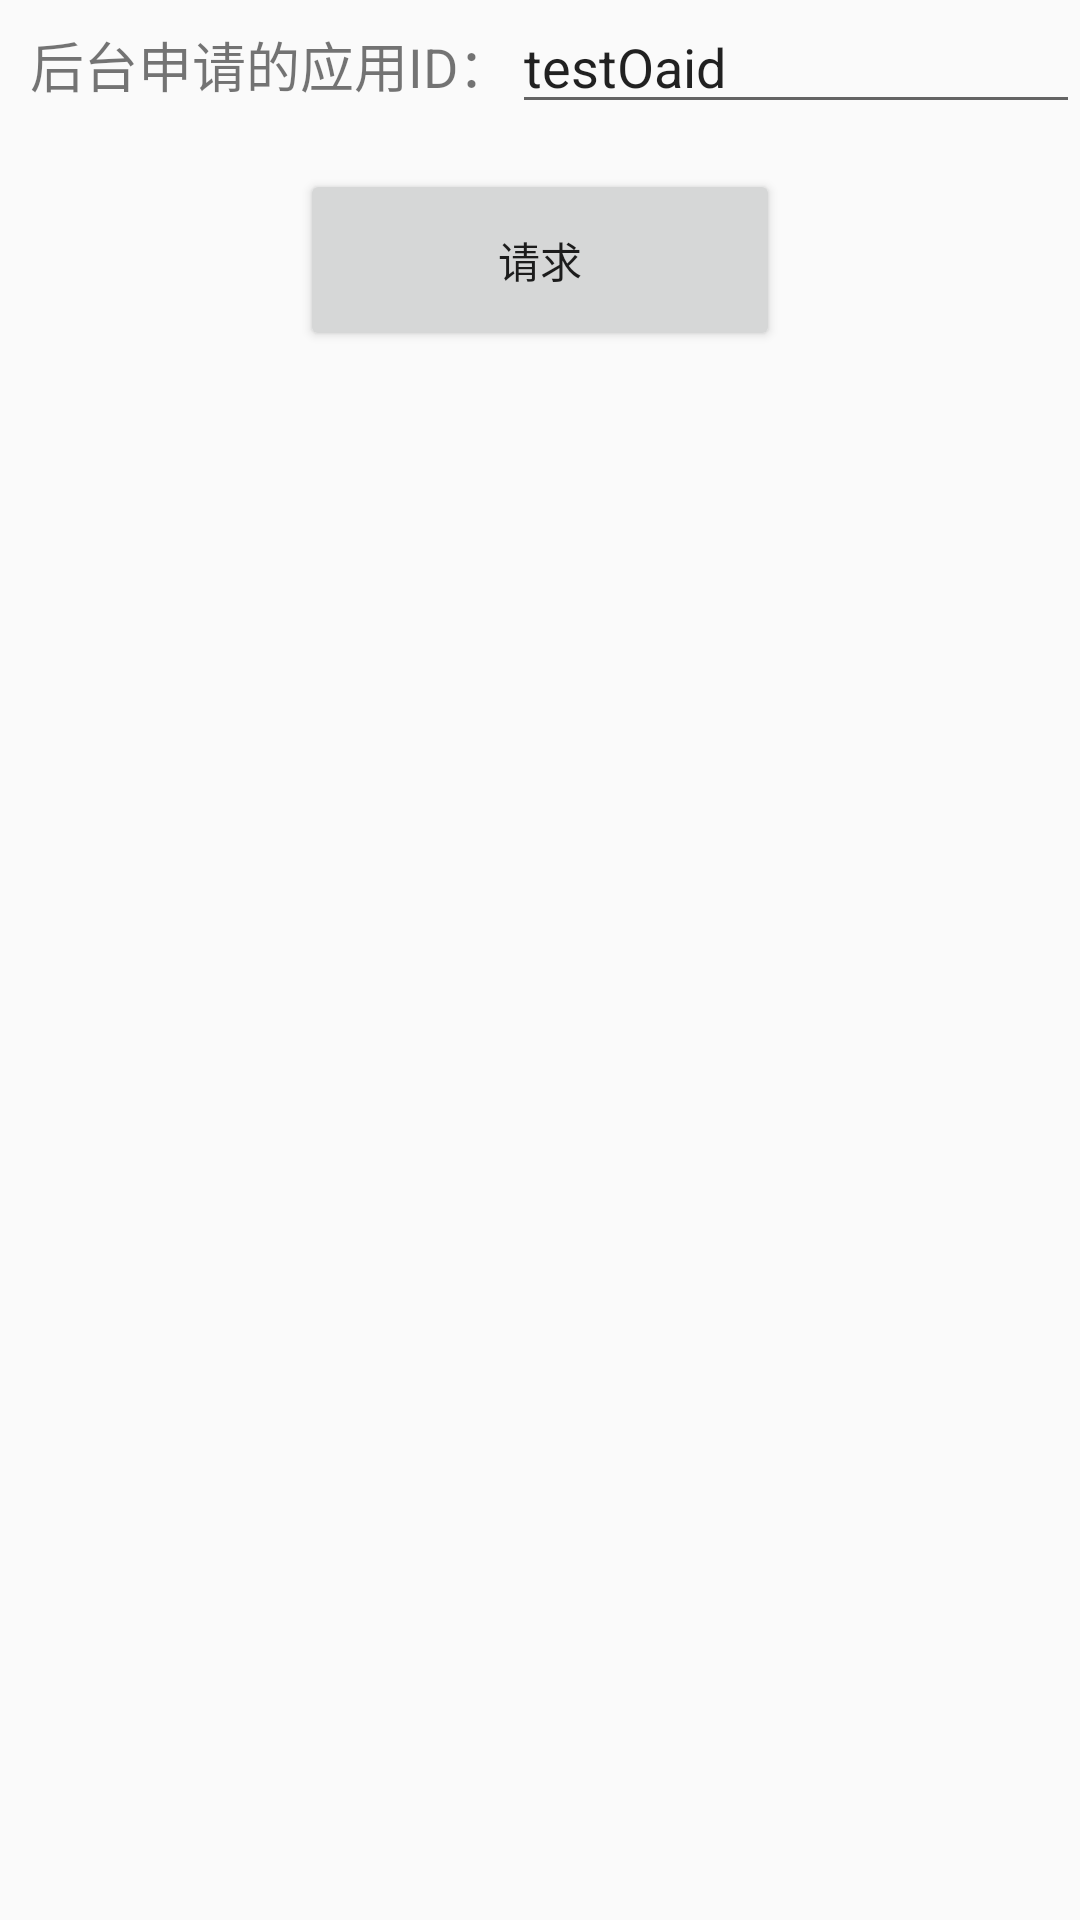

Here is an Android app screen rendered from its layout file. Give the layout XML and the strings, colors and styles it references.
<!-- AndroidManifest.xml: application theme AppTheme -->
<!-- res/layout/layout_edit_id.xml -->
<?xml version="1.0" encoding="utf-8"?>
<LinearLayout xmlns:android="http://schemas.android.com/apk/res/android"
    android:id="@+id/base_edit_layout"
    android:orientation="vertical" android:layout_width="match_parent"
    android:layout_height="wrap_content">
    <LinearLayout
        android:id="@+id/content_layout"
        android:layout_width="match_parent"
        android:layout_height="wrap_content"
        android:orientation="horizontal">

        <TextView
            android:layout_width="wrap_content"
            android:layout_height="wrap_content"
            android:layout_marginLeft="10dp"
            android:text="后台申请的应用ID："
            android:textSize="18dp" />

        <EditText
            android:id="@+id/posId"
            android:layout_width="match_parent"
            android:layout_height="wrap_content"
            android:inputType="text"
            android:text="testOaid" />
    </LinearLayout>

    <Button
        android:id="@+id/base_btn"
        android:layout_width="match_parent"
        android:layout_height="wrap_content"
        android:layout_marginLeft="100dp"
        android:layout_marginRight="100dp"
        android:layout_marginTop="15dp"
        android:gravity="center_horizontal"
        android:padding="20dp"
        android:textSize="14sp"
        android:text="请求"
        android:onClick="onBaseClick"/>
</LinearLayout>
<!-- resources referenced by this layout -->
<resources>
  <style name="AppTheme" parent="Theme.AppCompat.Light.DarkActionBar">
          
          <item name="colorPrimary">@color/colorPrimary</item>
          <item name="colorPrimaryDark">@color/colorPrimaryDark</item>
          <item name="colorAccent">@color/colorAccent</item>
      </style>
  <!-- not gathered from this repository: default colours our renderer supplied (Android Studio template values) -->
  <color name="colorPrimary">#FF6200EE</color>
  <color name="colorPrimaryDark">#FF3700B3</color>
  <color name="colorAccent">#FF03DAC5</color>
</resources>
